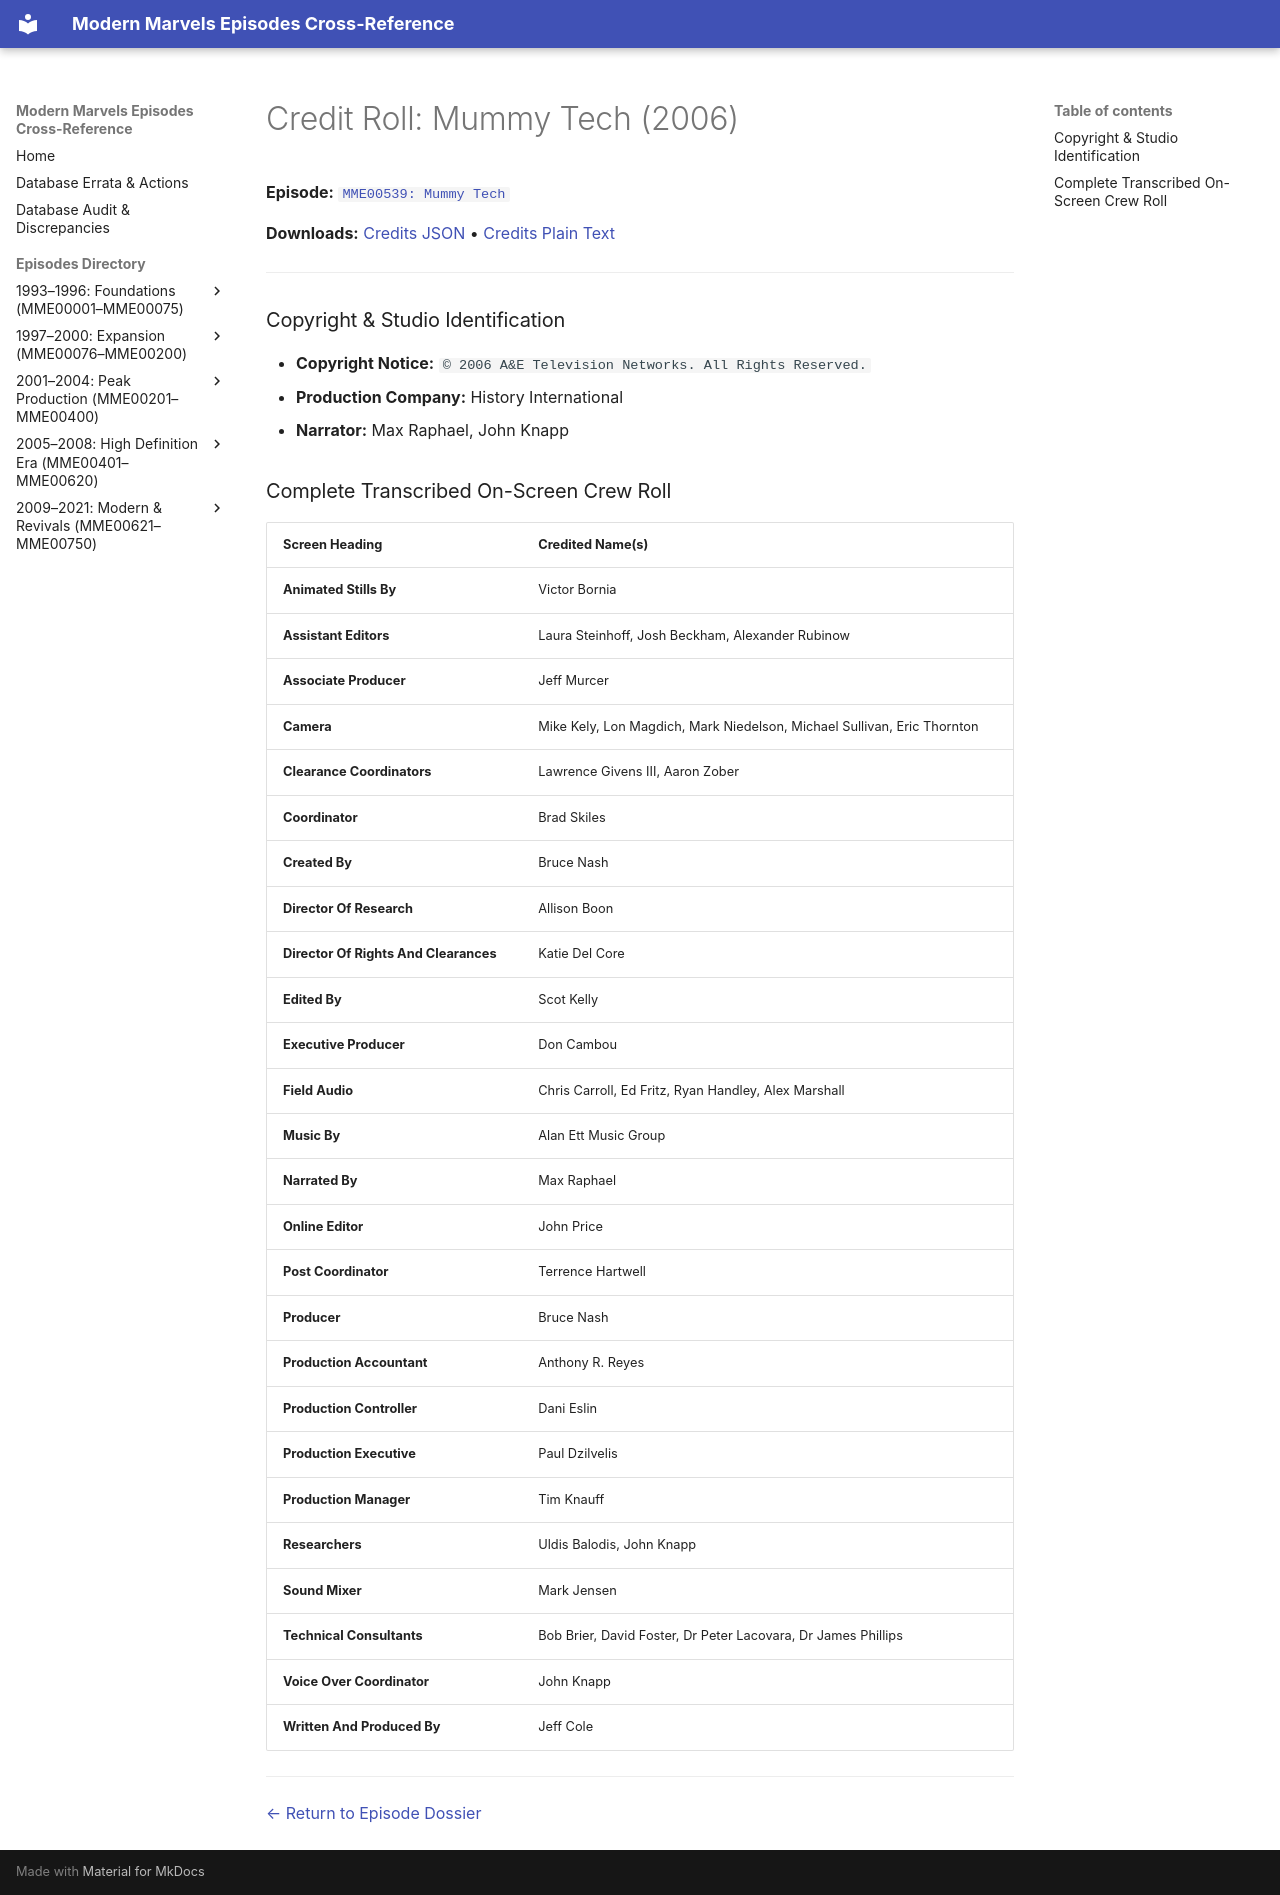

repository: ModernMarvelsFan/ModernMarvels · page: credits/MME00539-credits/index.html · generator: mkdocs

# Credit Roll: Mummy Tech (2006)
**Episode:** [`MME00539: Mummy Tech`](../episodes/MME00539.md)

**Downloads:** [Credits JSON](json/MME00539-credits.json) • [Credits Plain Text](txt/MME00539-credits.txt)

---

### Copyright & Studio Identification
* **Copyright Notice:** `© 2006 A&E Television Networks. All Rights Reserved.`
* **Production Company:** History International
* **Narrator:** Max Raphael, John Knapp

### Complete Transcribed On-Screen Crew Roll

| Screen Heading | Credited Name(s) |
| :--- | :--- |
| **Animated Stills By** | Victor Bornia |
| **Assistant Editors** | Laura Steinhoff, Josh Beckham, Alexander Rubinow |
| **Associate Producer** | Jeff Murcer |
| **Camera** | Mike Kely, Lon Magdich, Mark Niedelson, Michael Sullivan, Eric Thornton |
| **Clearance Coordinators** | Lawrence Givens III, Aaron Zober |
| **Coordinator** | Brad Skiles |
| **Created By** | Bruce Nash |
| **Director Of Research** | Allison Boon |
| **Director Of Rights And Clearances** | Katie Del Core |
| **Edited By** | Scot Kelly |
| **Executive Producer** | Don Cambou |
| **Field Audio** | Chris Carroll, Ed Fritz, Ryan Handley, Alex Marshall |
| **Music By** | Alan Ett Music Group |
| **Narrated By** | Max Raphael |
| **Online Editor** | John Price |
| **Post Coordinator** | Terrence Hartwell |
| **Producer** | Bruce Nash |
| **Production Accountant** | Anthony R. Reyes |
| **Production Controller** | Dani Eslin |
| **Production Executive** | Paul Dzilvelis |
| **Production Manager** | Tim Knauff |
| **Researchers** | Uldis Balodis, John Knapp |
| **Sound Mixer** | Mark Jensen |
| **Technical Consultants** | Bob Brier, David Foster, Dr Peter Lacovara, Dr James Phillips |
| **Voice Over Coordinator** | John Knapp |
| **Written And Produced By** | Jeff Cole |

---
[← Return to Episode Dossier](../episodes/MME00539.md)
